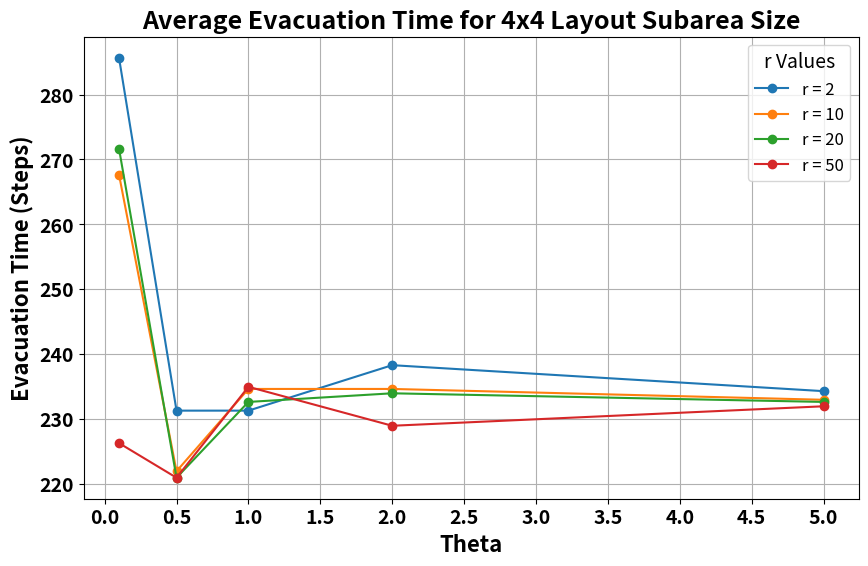

The script that saved this image:
import matplotlib.pyplot as plt
import pandas as pd
import numpy as np

# Data for 4x4 layout
data_4x4 = {
    'r': [2, 2, 2, 2, 2, 10, 10, 10, 10, 10, 20, 20, 20, 20, 20, 50, 50, 50, 50, 50],
    'theta': [0.1, 0.5, 1, 2, 5, 0.1, 0.5, 1, 2, 5, 0.1, 0.5, 1, 2, 5, 0.1, 0.5, 1, 2, 5],
    'average': [285.67, 231.33, 231.33, 238.33, 234.33, 267.67, 222.00, 234.67, 234.67, 233.00,
                271.67, 221.00, 232.67, 234.00, 232.67, 226.33, 221.00, 235.00, 229.00, 232.00]
}

# Create a DataFrame
df_4x4 = pd.DataFrame(data_4x4)

# Plot
plt.figure(figsize=(10, 6))
for r_value in df_4x4['r'].unique():
    subset = df_4x4[df_4x4['r'] == r_value]
    plt.plot(subset['theta'], subset['average'], marker='o', linestyle='-', label=f'r = {r_value}')



# Labels and title with larger and bold font
plt.xlabel('Theta', fontsize=16, fontweight='bold')
plt.ylabel('Evacuation Time (Steps)', fontsize=16, fontweight='bold')
plt.title('Average Evacuation Time for 4x4 Layout Subarea Size', fontsize=18, fontweight='bold')

# Set x-axis ticks and grid
plt.xticks(np.arange(0.0, 5.5, 0.5), fontsize=14, fontweight='bold')
plt.yticks(fontsize=14, fontweight='bold')
plt.grid(True)
# Legend with larger font
plt.legend(title='r Values', fontsize=12, title_fontsize=14)

# Show plot
plt.show()
